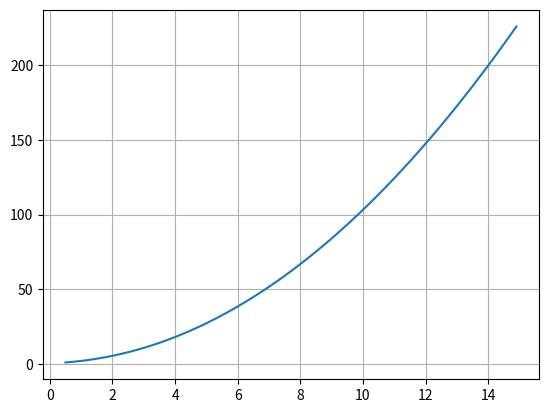

This chart was generated by the following Python code:
from matplotlib import pyplot as plt
import numpy as np
import math

def binary_continuous(f, c, a, b):
     """ Для монотонної на відрізку [a, b] функції f розв'язує рівняння
     f(x) = c
     :param f: Монотонна функція
     :param c: Шукане значення
     :param a: Ліва межа проміжку на якому здійснюється пошук
     :param b: Права межа проміжку на якому здійснюється пошук
     :return: Розв'язок рівняння
     """
     left = a # лівий кінець відрізка
     right = b # правий кінець відрізка
     m = (left + right) / 2.0 # середина відрізка [left,right]
     while left != m and m != right:
        if f(m) < c:
            left = m # [left,right] = [x,right]
        else:
            right = m # [left,right] = [left,x]
        m = (left + right) / 2.0 # середина відрізка [left,right]
     return left

def f(x):
    return x**2 + math.sqrt(x)

#print(binary_continuous(lambda x: math.tan(x) - 2.0 * x, 0, 0.5, 1.5))

f2 = np.vectorize(f)
x = np.arange(0.5, 15, 0.1)
y = f2(x)

plt.plot(x, y)
plt.grid()
plt.show()